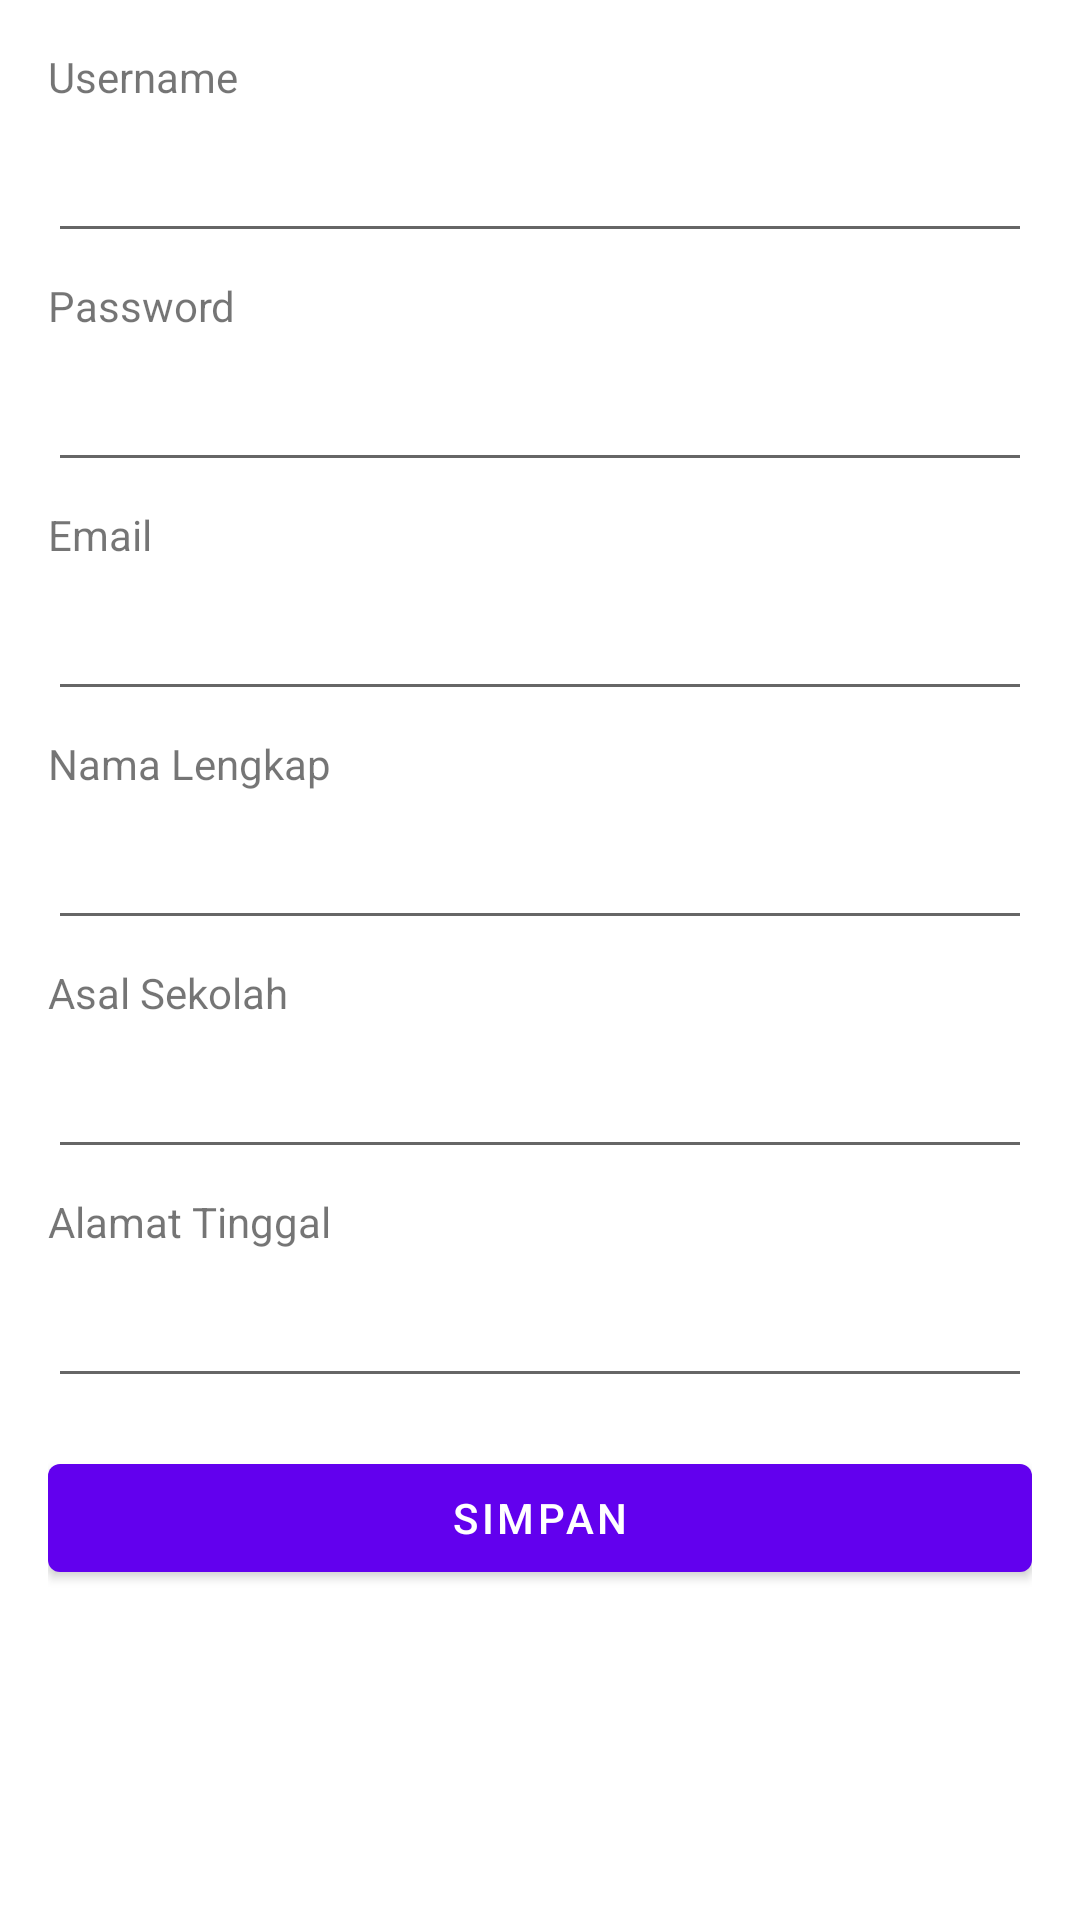

The Android layout XML behind this screen, and the referenced resources:
<!-- AndroidManifest.xml: application theme Theme.DatabasePersistance -->
<!-- res/layout/activity_register.xml -->
<?xml version="1.0" encoding="utf-8"?>
<ScrollView
    xmlns:android="http://schemas.android.com/apk/res/android"
    android:layout_width="fill_parent"
    android:layout_height="fill_parent"
    android:fillViewport="true">
    <LinearLayout
        xmlns:tools="http://schemas.android.com/tools"
        android:layout_width="match_parent"
        android:layout_height="match_parent"
        tools:context=".Register"
        android:orientation="vertical"
        android:padding="16dp">

        <TextView
            android:layout_width="match_parent"
            android:layout_height="wrap_content"
            android:text="Username"
            android:layout_marginBottom="8dp"/>
        <EditText
            android:id="@+id/regUsername"
            android:layout_width="match_parent"
            android:layout_height="wrap_content"
            android:layout_marginBottom="8dp"/>
        <TextView
            android:layout_width="match_parent"
            android:layout_height="wrap_content"
            android:text="Password"
            android:layout_marginBottom="8dp"/>
        <EditText
            android:id="@+id/regPassword"
            android:layout_width="match_parent"
            android:layout_height="wrap_content"
            android:layout_marginBottom="8dp"/>
        <TextView
            android:layout_width="match_parent"
            android:layout_height="wrap_content"
            android:text="Email"
            android:layout_marginBottom="8dp"/>
        <EditText
            android:layout_width="match_parent"
            android:layout_height="wrap_content"
            android:id="@+id/regEmail"
            android:layout_marginBottom="8dp"/>
        <TextView
            android:layout_width="match_parent"
            android:layout_height="wrap_content"
            android:text="Nama Lengkap"
            android:layout_marginBottom="8dp"/>
        <EditText
            android:id="@+id/regFullName"
            android:layout_width="match_parent"
            android:layout_height="wrap_content"
            android:layout_marginBottom="8dp"/>
        <TextView
            android:layout_width="match_parent"
            android:layout_height="wrap_content"
            android:layout_marginBottom="8dp"
            android:text="Asal Sekolah"/>
        <EditText
            android:layout_width="match_parent"
            android:layout_height="wrap_content"
            android:id="@+id/regSchool"
            android:layout_marginBottom="8dp"/>
        <TextView
            android:layout_width="match_parent"
            android:layout_height="wrap_content"
            android:text="Alamat Tinggal"
            android:layout_marginBottom="8dp"/>
        <EditText
            android:layout_width="match_parent"
            android:layout_height="wrap_content"
            android:id="@+id/regAddress"
            android:layout_marginBottom="16dp"/>
        <Button
            android:id="@+id/btnSave"
            android:layout_width="match_parent"
            android:layout_height="wrap_content"
            android:text="Simpan"
            android:onClick="insert"/>

    </LinearLayout>

</ScrollView>
<!-- resources referenced by this layout -->
<resources>
  <style name="Theme.DatabasePersistance" parent="Theme.MaterialComponents.DayNight.DarkActionBar">
          
          <item name="colorPrimary">@color/purple_500</item>
          <item name="colorPrimaryVariant">@color/purple_700</item>
          <item name="colorOnPrimary">@color/white</item>
          
          <item name="colorSecondary">@color/teal_200</item>
          <item name="colorSecondaryVariant">@color/teal_700</item>
          <item name="colorOnSecondary">@color/black</item>
          
          <item name="android:statusBarColor" tools:targetApi="l">?attr/colorPrimaryVariant</item>
          
      </style>
  <!-- not gathered from this repository: default colours our renderer supplied (Android Studio template values) -->
  <color name="purple_500">#FF6200EE</color>
  <color name="purple_700">#FF3700B3</color>
  <color name="teal_200">#FF03DAC5</color>
  <color name="teal_700">#FF018786</color>
  <color name="black">#FF000000</color>
  <color name="white">#FFFFFFFF</color>
</resources>
